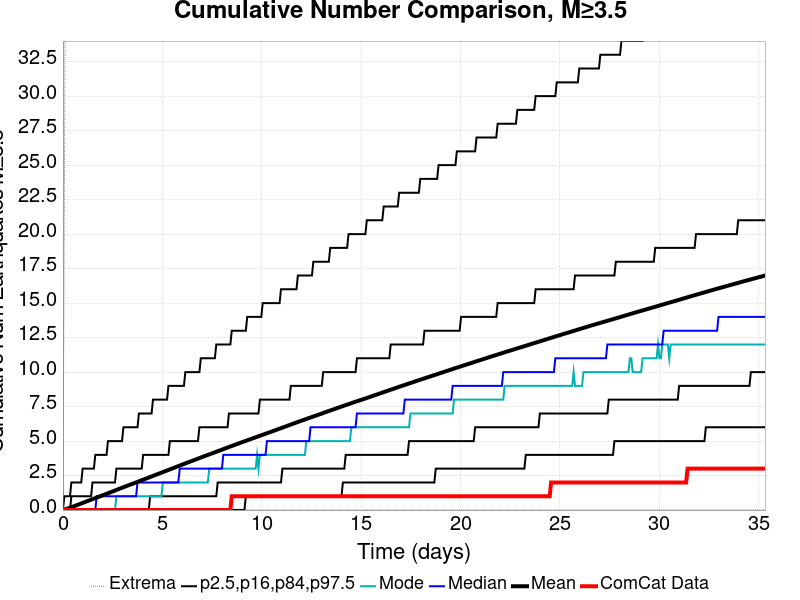

The data file committed next to this chart (first rows):
Time (days), ComCat Data, Simulation Mean, Simulation Median, Simulation Mode, Simulation Minimum, Simulation Maximum, 2.5 %-ile, 16 %-ile, 84 %-ile, 97.5 %-ile
0.0, 0.0, 0.0, 0.0, 0.0, 0.0, 0.0, 0.0, 0.0, 0.0, 0.0
0.07077, 0.0, 0.03105, 0.0, 0.0, 0.0, 22.0, 0.0, 0.0, 0.0, 1.0
0.1415, 0.0, 0.0651, 0.0, 0.0, 0.0, 48.0, 0.0, 0.0, 0.0, 1.0
0.2123, 0.0, 0.1001, 0.0, 0.0, 0.0, 62.0, 0.0, 0.0, 0.0, 1.0
0.2831, 0.0, 0.1354, 0.0, 0.0, 0.0, 64.0, 0.0, 0.0, 0.0, 1.0
0.3539, 0.0, 0.1721, 0.0, 0.0, 0.0, 136.0, 0.0, 0.0, 0.0, 1.0
0.4246, 0.0, 0.2096, 0.0, 0.0, 0.0, 180.0, 0.0, 0.0, 1.0, 2.0
0.4954, 0.0, 0.2464, 0.0, 0.0, 0.0, 191.0, 0.0, 0.0, 1.0, 2.0
0.5662, 0.0, 0.285, 0.0, 0.0, 0.0, 203.0, 0.0, 0.0, 1.0, 2.0
0.637, 0.0, 0.323, 0.0, 0.0, 0.0, 216.0, 0.0, 0.0, 1.0, 2.0
0.7077, 0.0, 0.361, 0.0, 0.0, 0.0, 236.0, 0.0, 0.0, 1.0, 2.0
0.7785, 0.0, 0.3988, 0.0, 0.0, 0.0, 244.0, 0.0, 0.0, 1.0, 2.0
0.8493, 0.0, 0.4372, 0.0, 0.0, 0.0, 247.0, 0.0, 0.0, 1.0, 2.0
0.9201, 0.0, 0.4773, 0.0, 0.0, 0.0, 254.0, 0.0, 0.0, 1.0, 2.0
0.9908, 0.0, 0.5155, 0.0, 0.0, 0.0, 260.0, 0.0, 0.0, 1.0, 3.0
1.062, 0.0, 0.5541, 0.0, 0.0, 0.0, 267.0, 0.0, 0.0, 1.0, 3.0
1.132, 0.0, 0.5933, 0.0, 0.0, 0.0, 278.0, 0.0, 0.0, 1.0, 3.0
1.203, 0.0, 0.6327, 0.0, 0.0, 0.0, 289.0, 0.0, 0.0, 1.0, 3.0
1.274, 0.0, 0.6711, 0.0, 0.0, 0.0, 301.0, 0.0, 0.0, 1.0, 3.0
1.345, 0.0, 0.7097, 0.0, 0.0, 0.0, 304.0, 0.0, 0.0, 1.0, 3.0
1.415, 0.0, 0.7488, 0.0, 0.0, 0.0, 308.0, 0.0, 0.0, 1.0, 3.0
1.486, 0.0, 0.7881, 0.0, 0.0, 0.0, 319.0, 0.0, 0.0, 2.0, 3.0
1.557, 0.0, 0.8267, 0.0, 0.0, 0.0, 321.0, 0.0, 0.0, 2.0, 3.0
1.628, 0.0, 0.8651, 0.0, 0.0, 0.0, 336.0, 0.0, 0.0, 2.0, 4.0
1.699, 0.0, 0.9048, 1.0, 0.0, 0.0, 348.0, 0.0, 0.0, 2.0, 4.0
1.769, 0.0, 0.9427, 1.0, 0.0, 0.0, 353.0, 0.0, 0.0, 2.0, 4.0
1.84, 0.0, 0.9815, 1.0, 0.0, 0.0, 356.0, 0.0, 0.0, 2.0, 4.0
1.911, 0.0, 1.021, 1.0, 0.0, 0.0, 361.0, 0.0, 0.0, 2.0, 4.0
1.982, 0.0, 1.06, 1.0, 0.0, 0.0, 367.0, 0.0, 0.0, 2.0, 4.0
2.052, 0.0, 1.1, 1.0, 0.0, 0.0, 369.0, 0.0, 0.0, 2.0, 4.0
2.123, 0.0, 1.139, 1.0, 0.0, 0.0, 373.0, 0.0, 0.0, 2.0, 4.0
2.194, 0.0, 1.179, 1.0, 0.0, 0.0, 378.0, 0.0, 0.0, 2.0, 4.0
2.265, 0.0, 1.217, 1.0, 0.0, 0.0, 382.0, 0.0, 0.0, 2.0, 5.0
2.336, 0.0, 1.257, 1.0, 0.0, 0.0, 387.0, 0.0, 0.0, 2.0, 5.0
2.406, 0.0, 1.295, 1.0, 0.0, 0.0, 388.0, 0.0, 0.0, 2.0, 5.0
2.477, 0.0, 1.335, 1.0, 0.0, 0.0, 393.0, 0.0, 0.0, 2.0, 5.0
2.548, 0.0, 1.375, 1.0, 0.0, 0.0, 395.0, 0.0, 0.0, 2.0, 5.0
2.619, 0.0, 1.417, 1.0, 0.0, 0.0, 398.0, 0.0, 0.0, 2.0, 5.0
2.689, 0.0, 1.456, 1.0, 1.0, 0.0, 403.0, 0.0, 0.0, 3.0, 5.0
2.76, 0.0, 1.496, 1.0, 1.0, 0.0, 406.0, 0.0, 0.0, 3.0, 5.0
2.831, 0.0, 1.538, 1.0, 1.0, 0.0, 407.0, 0.0, 0.0, 3.0, 5.0
2.902, 0.0, 1.577, 1.0, 1.0, 0.0, 408.0, 0.0, 0.0, 3.0, 5.0
2.972, 0.0, 1.616, 1.0, 1.0, 0.0, 412.0, 0.0, 0.0, 3.0, 5.0
3.043, 0.0, 1.655, 1.0, 1.0, 0.0, 416.0, 0.0, 0.0, 3.0, 6.0
3.114, 0.0, 1.695, 1.0, 1.0, 0.0, 416.0, 0.0, 0.0, 3.0, 6.0
3.185, 0.0, 1.734, 1.0, 1.0, 0.0, 418.0, 0.0, 0.0, 3.0, 6.0
3.256, 0.0, 1.773, 1.0, 1.0, 0.0, 420.0, 0.0, 0.0, 3.0, 6.0
3.326, 0.0, 1.81, 1.0, 1.0, 0.0, 420.0, 0.0, 0.0, 3.0, 6.0
3.397, 0.0, 1.849, 1.0, 1.0, 0.0, 420.0, 0.0, 0.0, 3.0, 6.0
3.468, 0.0, 1.888, 1.0, 1.0, 0.0, 420.0, 0.0, 0.0, 3.0, 6.0
3.539, 0.0, 1.927, 1.0, 1.0, 0.0, 422.0, 0.0, 0.0, 3.0, 6.0
3.609, 0.0, 1.964, 1.0, 1.0, 0.0, 426.0, 0.0, 0.0, 3.0, 6.0
3.68, 0.0, 2.002, 1.0, 1.0, 0.0, 426.0, 0.0, 0.0, 3.0, 6.0
3.751, 0.0, 2.041, 2.0, 1.0, 0.0, 436.0, 0.0, 0.0, 3.0, 6.0
3.822, 0.0, 2.082, 2.0, 1.0, 0.0, 458.0, 0.0, 0.0, 3.0, 7.0
3.893, 0.0, 2.124, 2.0, 1.0, 0.0, 473.0, 0.0, 0.0, 3.0, 7.0
3.963, 0.0, 2.163, 2.0, 1.0, 0.0, 486.0, 0.0, 0.0, 3.0, 7.0
4.034, 0.0, 2.203, 2.0, 1.0, 0.0, 493.0, 0.0, 0.0, 4.0, 7.0
4.105, 0.0, 2.24, 2.0, 1.0, 0.0, 499.0, 0.0, 0.0, 4.0, 7.0
4.176, 0.0, 2.279, 2.0, 1.0, 0.0, 502.0, 0.0, 0.0, 4.0, 7.0
... 440 more rows
